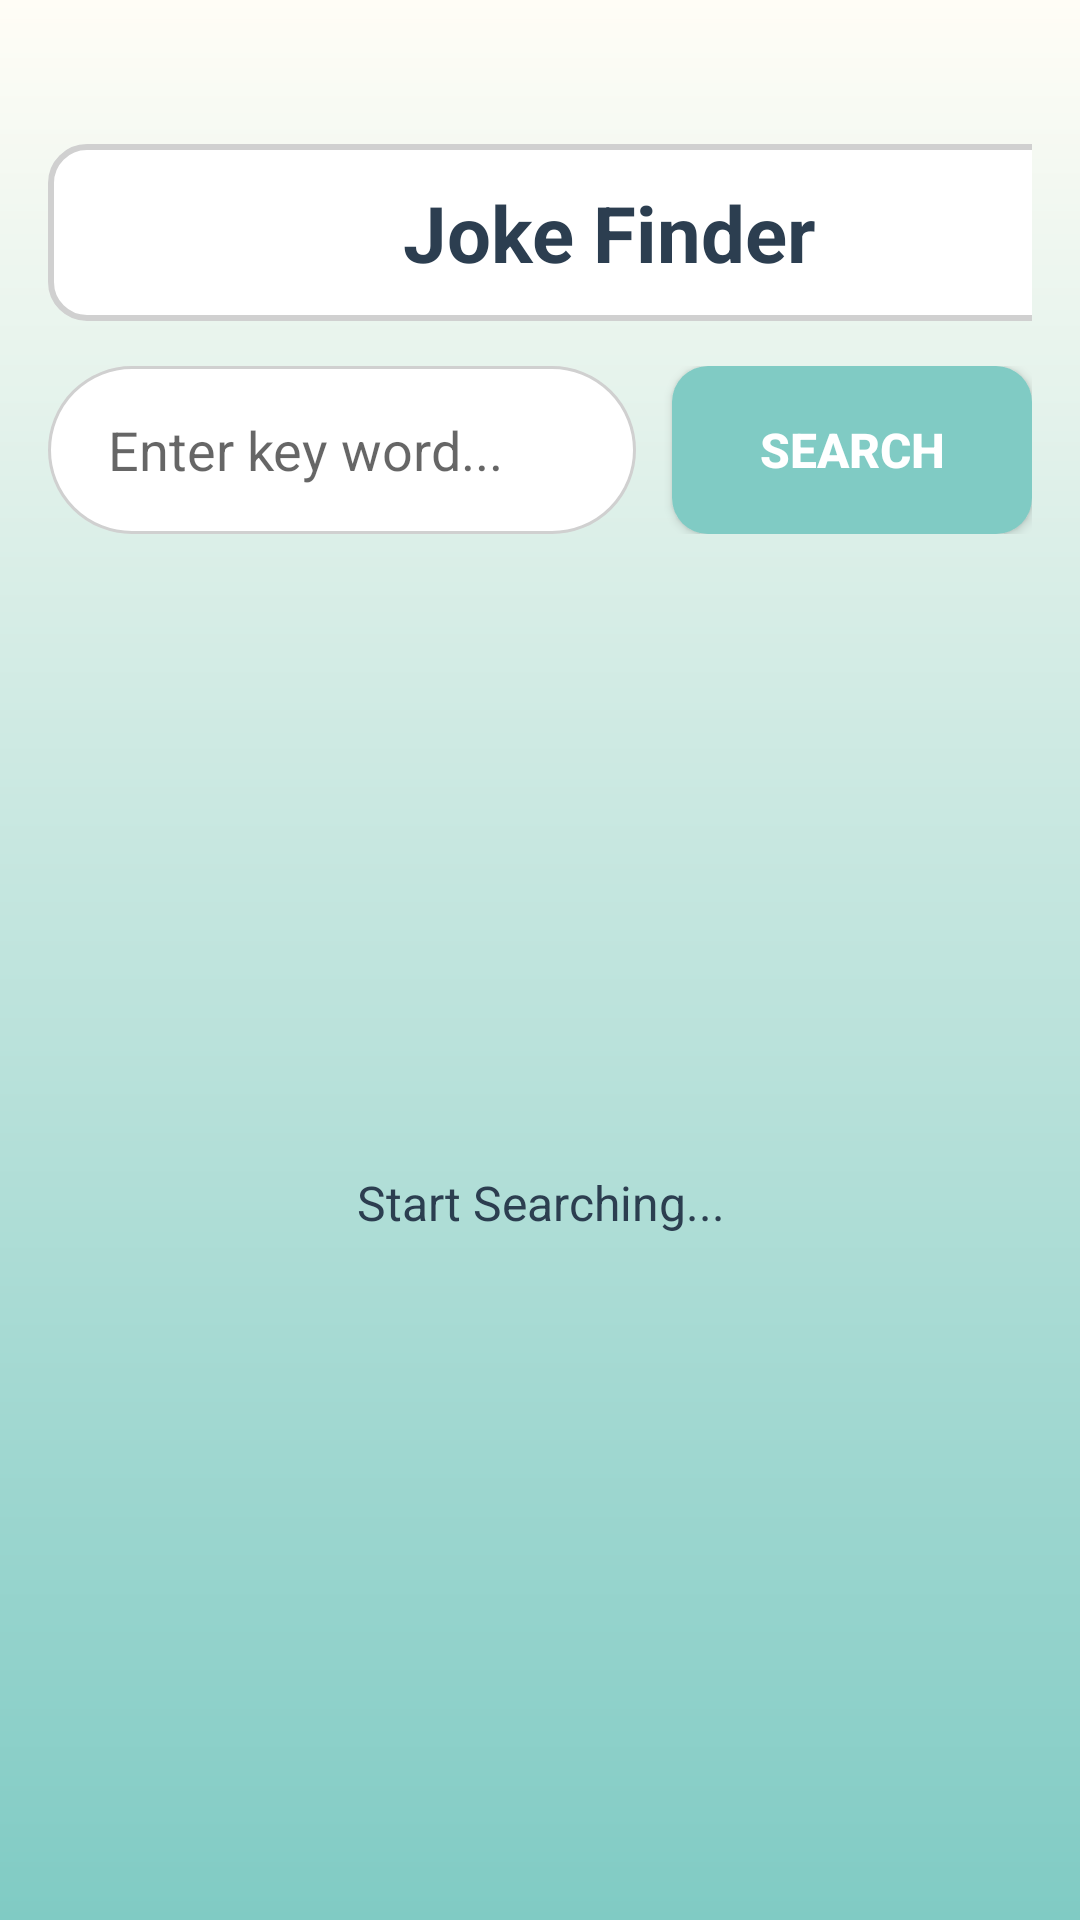

Write the Android layout XML for this screen, with the resource values it uses.
<!-- AndroidManifest.xml: activity theme Theme.Jokefinder -->
<!-- res/layout/activity_main.xml -->
<LinearLayout xmlns:android="http://schemas.android.com/apk/res/android"
    android:layout_width="match_parent"
    android:layout_height="match_parent"
    android:orientation="vertical"
    android:background="@drawable/bg_gradient"
    android:padding="16dp">

    <LinearLayout
        android:id="@+id/headerLayout"
        android:layout_width="375dp"
        android:layout_height="wrap_content"
        android:layout_marginTop="32dp"
        android:background="@drawable/header_bg"
        android:gravity="center_horizontal"
        android:orientation="vertical"
        android:layout_marginBottom="15dp">

        <TextView
            android:id="@+id/titleText"
            android:layout_width="wrap_content"
            android:layout_height="wrap_content"
            android:layout_marginTop="12dp"
            android:layout_marginBottom="12dp"
            android:text="Joke Finder"
            android:textColor="#2C3E50"
            android:textSize="26sp"
            android:textStyle="bold" />

    </LinearLayout>

        <LinearLayout
            android:layout_width="match_parent"
            android:layout_height="wrap_content"
            android:gravity="center_vertical"
            android:orientation="horizontal">

            <EditText
                android:id="@+id/etSearch"
                android:layout_width="0dp"
                android:layout_height="56dp"
                android:layout_weight="1"
                android:background="@drawable/search_input_bg"
                android:hint="Enter key word..."
                android:paddingStart="20dp"
                android:textColor="#2C3E50"
                android:textSize="18sp" />

            <ImageButton
                android:id="@+id/btnClear"
                android:layout_width="40dp"
                android:layout_height="40dp"
                android:layout_marginStart="8dp"
                android:background="?attr/selectableItemBackgroundBorderless"
                android:contentDescription="Clear search"
                android:src="@android:drawable/ic_menu_close_clear_cancel"
                android:visibility="gone" />

            <Button
                android:id="@+id/btnSearch"
                android:layout_width="120dp"
                android:layout_height="56dp"
                android:layout_marginStart="12dp"
                android:background="@drawable/search_button_bg"
                android:text="Search"
                android:textColor="#FFFFFF"
                android:textSize="16sp"
                android:textStyle="bold" />
        </LinearLayout>


    <androidx.core.widget.NestedScrollView
        android:layout_width="match_parent"
        android:layout_height="0dp"
        android:layout_weight="1"
        android:fillViewport="true">

        <LinearLayout
            android:layout_width="match_parent"
            android:layout_height="wrap_content"
            android:orientation="vertical">

            <TextView
                android:id="@+id/tvInitialMessage"
                android:layout_width="match_parent"
                android:layout_height="match_parent"
                android:text="Start Searching..."
                android:textSize="16dp"
                android:textColor="#2C3E50"
                android:gravity="center"
                android:visibility="visible" />

            
            <ProgressBar
                android:id="@+id/progressBar"
                android:layout_width="wrap_content"
                android:layout_height="wrap_content"
                android:layout_gravity="center"
                android:layout_marginTop="16dp"
                android:visibility="gone" />

            
            <TextView
                android:id="@+id/tvEmpty"
                android:layout_width="match_parent"
                android:layout_height="wrap_content"
                android:text="Tidak ada hasil"
                android:textSize="16sp"
                android:textColor="#E74C3C"
                android:gravity="center"
                android:layout_marginTop="10dp"
                android:visibility="gone" />

            <TextView
                android:id="@+id/tvTotalResult"
                android:layout_width="wrap_content"
                android:layout_height="wrap_content"
                android:text="Total 0 Results"
                android:textSize="16sp"
                android:textColor="#3D8D7A"
                android:layout_marginTop="10dp"
                android:layout_marginBottom="16dp"
                android:layout_gravity="center_horizontal"
                android:visibility="gone"/>

            <androidx.recyclerview.widget.RecyclerView
                android:id="@+id/rvJokes"
                android:layout_width="match_parent"
                android:layout_height="wrap_content"
                android:nestedScrollingEnabled="false"
                android:clipToPadding="false" />

            <LinearLayout
                android:id="@+id/paginationLayout"
                android:layout_width="wrap_content"
                android:layout_height="wrap_content"
                android:orientation="horizontal"
                android:gravity="center"
                android:layout_gravity="center"
                android:layout_marginTop="16dp"
                android:layout_marginBottom="32dp"
                android:visibility="gone" />

        </LinearLayout>
    </androidx.core.widget.NestedScrollView>

</LinearLayout>
<!-- resources referenced by this layout -->
<resources>
  <!-- drawable bg_gradient (drawable) -->
  <?xml version="1.0" encoding="utf-8"?>
  <shape xmlns:android="http://schemas.android.com/apk/res/android">
      <gradient
          android:startColor="#FFFDF6"
          android:endColor="#80CBC4"
          android:angle="75"
          android:type="linear" />
  </shape>
  <!-- drawable header_bg (drawable) -->
  <?xml version="1.0" encoding="utf-8"?>
  <shape xmlns:android="http://schemas.android.com/apk/res/android"
      android:shape="rectangle">
  
      
      <solid android:color="#FFFF" />
  
      
      <corners android:radius="12dp" />
  
      
      <stroke
          android:width="2dp"
          android:color="#D0D0D0" />
  
  
  
  
  
  
  
  </shape>
  <!-- drawable search_button_bg (drawable) -->
  <?xml version="1.0" encoding="utf-8"?>
  <shape xmlns:android="http://schemas.android.com/apk/res/android">
      <solid android:color="#80CBC4" />
      <corners android:radius="12dp" />
  </shape>
  <!-- drawable search_input_bg (drawable) -->
  <?xml version="1.0" encoding="utf-8"?>
  <shape xmlns:android="http://schemas.android.com/apk/res/android">
      <solid android:color="#FFFFFF" />
      <corners android:radius="28dp" />
      <stroke android:width="1dp" android:color="#D0D0D0" />
  </shape>
  <style name="Theme.Jokefinder" parent="Theme.AppCompat.Light.NoActionBar">
          <item name="colorPrimary">@color/purple_500</item>
          <item name="colorPrimaryDark">@color/purple_700</item>
          <item name="colorAccent">@color/teal_200</item>
      </style>
  <color name="purple_500">#FF6200EE</color>
  <color name="purple_700">#FF3700B3</color>
  <color name="teal_200">#FF03DAC5</color>
</resources>
